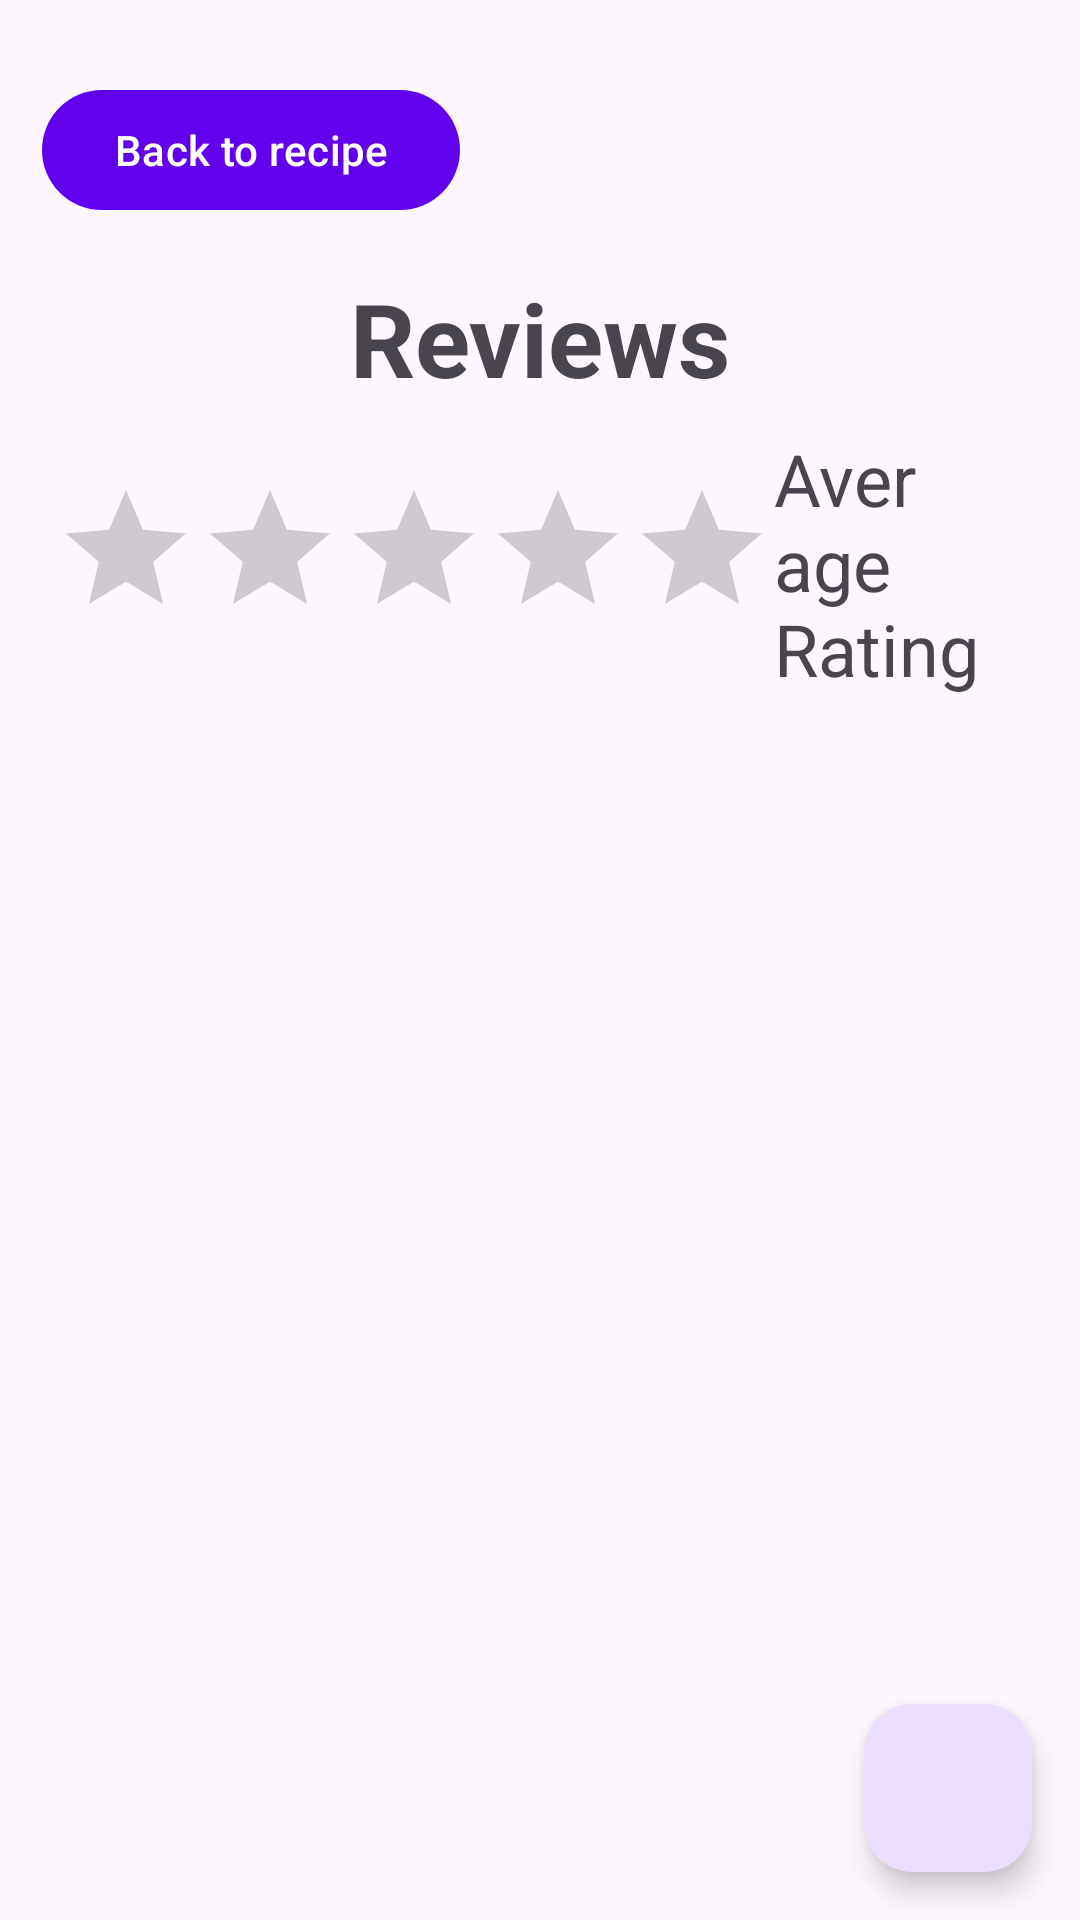

Write the Android layout XML for this screen, with the resource values it uses.
<!-- AndroidManifest.xml: application theme Theme.YumYumClub -->
<!-- res/layout/activity_view_comments.xml -->
<?xml version="1.0" encoding="utf-8"?>
<androidx.coordinatorlayout.widget.CoordinatorLayout xmlns:android="http://schemas.android.com/apk/res/android"
    xmlns:app="http://schemas.android.com/apk/res-auto"
    android:id="@+id/review_layout"
    android:layout_width="match_parent"
    android:layout_height="match_parent">

    <ScrollView
        android:layout_width="match_parent"
        android:layout_height="match_parent"
        android:orientation="vertical"
        android:padding="10dp"
        app:layout_behavior="@string/appbar_scrolling_view_behavior">

        <LinearLayout
            android:layout_width="match_parent"
            android:layout_height="match_parent"
            android:orientation="vertical">

            <com.google.android.material.button.MaterialButton
                android:id="@+id/back_to_recipe_button"
                android:layout_width="wrap_content"
                android:layout_height="wrap_content"
                android:layout_marginStart="4dp"
                android:layout_marginTop="16dp"
                android:onClick="recipeOnClick"
                android:text="Back to recipe" />

            <TextView
                android:id="@+id/review_section_title"
                android:layout_width="match_parent"
                android:layout_height="0dp"
                android:layout_marginTop="16dp"
                android:layout_weight="1"
                android:gravity="center|center"
                android:text="Reviews"
                android:textSize="34sp"
                android:textStyle="bold" />

            <LinearLayout
                android:id="@+id/summary"
                android:layout_width="wrap_content"
                android:layout_height="wrap_content"
                android:layout_gravity="center"
                android:layout_margin="8dp"
                android:gravity="center_vertical"
                android:orientation="horizontal">

                <RatingBar
                    android:id="@+id/avg_stars"
                    android:layout_width="wrap_content"
                    android:layout_height="wrap_content"
                    android:isIndicator="true"
                    android:stepSize="0.1" />

                <TextView
                    android:id="@+id/avg_rating"
                    android:layout_width="wrap_content"
                    android:layout_height="wrap_content"
                    android:text="Average Rating"
                    android:textSize="24dp" />
            </LinearLayout>


            <androidx.recyclerview.widget.RecyclerView
                android:id="@+id/review_recycler"
                android:layout_width="match_parent"
                android:layout_height="wrap_content"
                android:layout_marginBottom="10dp" />

        </LinearLayout>

    </ScrollView>

    <com.google.android.material.floatingactionbutton.FloatingActionButton
        android:id="@+id/add_comment"
        android:layout_width="wrap_content"
        android:layout_height="wrap_content"
        android:layout_gravity="bottom|end"
        android:layout_margin="16dp"
        android:contentDescription="Add review"
        android:src="@drawable/add_icon" />

</androidx.coordinatorlayout.widget.CoordinatorLayout>
<!-- resources referenced by this layout -->
<resources>
  <style name="Theme.YumYumClub" parent="Theme.Material3.DayNight">
          
          <item name="colorPrimary">@color/purple_500</item>
          <item name="colorPrimaryVariant">@color/purple_700</item>
          <item name="colorOnPrimary">@color/white</item>
          
          <item name="colorSecondary">@color/teal_200</item>
          <item name="colorSecondaryVariant">@color/teal_700</item>
          <item name="colorOnSecondary">@color/black</item>
          
          <item name="android:statusBarColor">?attr/colorPrimaryVariant</item>
          
          <item name="android:forceDarkAllowed">false</item>
          <item name="chipStyle">@style/Widget.App.Chip</item>
      </style>
  <style name="Widget.App.Chip" parent="Widget.Material3.Chip.Filter">
          <item name="chipBackgroundColor">@color/chip_background_selector</item>
          <item name="chipStrokeColor">@android:color/transparent</item>
          <item name="checkedIconTint">#847f88</item>
          <item name="android:text">#847f88</item>
      </style>
  <!-- not gathered from this repository: default colours our renderer supplied (Android Studio template values) -->
  <color name="purple_500">#FF6200EE</color>
  <color name="purple_700">#FF3700B3</color>
  <color name="teal_200">#FF03DAC5</color>
  <color name="teal_700">#FF018786</color>
  <color name="black">#FF000000</color>
  <color name="white">#FFFFFFFF</color>
</resources>
